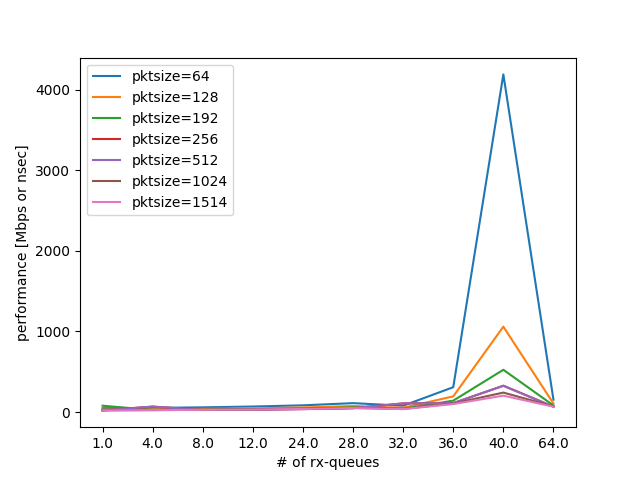

Source data for this figure (header and first rows):
#     nbulk, tp64, tp128, tp192, tp256, tp512, tp1024, tp1514 [usec]
?1, 47, 30, 78, 20, 17, 21, 20
?4, 51, 33, 25, 67, 19, 24, 23
?8, 58, 39, 29, 25, 23, 27, 27
12, 68, 46, 35, 29, 26, 32, 31
24, 83, 56, 43, 36, 32, 40, 38
28, 110, 74, 57, 47, 42, 51, 49
32, 78, 53, 41, 107, 31, 38, 36
36, 308, 194, 141, 110, 93, 106, 99
40, 4189, 1059, 524, 326, 238, 241, 203
64, 153, 105, 81, 66, 59, 70, 66
